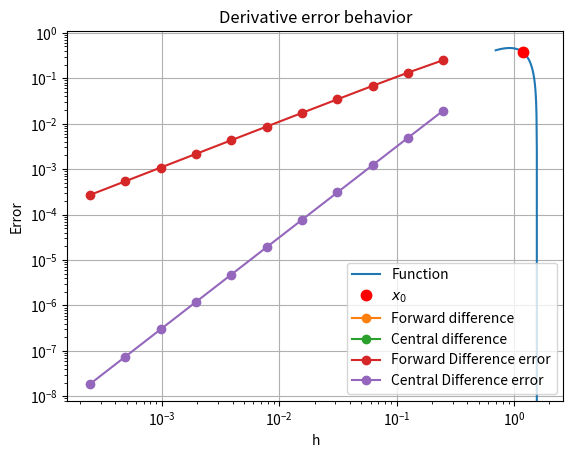

This chart was generated by the following Python code:
# Import libraries
import numpy as np
import matplotlib.pyplot as plt

# For plotting in jupyter notebook
%matplotlib inline

# Function to differentiate
f = lambda x: np.cos(x)*np.sin(x)*np.sqrt(x)

# Define point of interest x0
x0 = 1.2

# Plot the function and the evaluation point
xmin = x0 - 0.5
xmax = x0 + 0.5
x = np.linspace(xmin, xmax, 100)
plt.plot(x, f(x), label='Function')
plt.plot(x0, f(x0), 'r.', markersize=15, label=r'$x_0$')
plt.grid()
plt.xlabel('x')
plt.ylabel('f(x)')
plt.title(r'Function behavior near $x_0$')
plt.legend()
plt.show()

# Define h as a 1D array of step sizes: h = [1/4, 1/8, 1/16, ..., 1/(2^n)]
n = np.arange(2., 13., 1) # 'arange' does not include endpoint
h = 2**(-n)

# Compute forward difference scheme for each value of h
fdiff = (f(x0 + h) - f(x0))/h
    
# Compute central difference scheme for each value of h
cdiff = (f(x0 + h) - f(x0 - h))/(2*h)

# Plot derivative values as a function of 'h' to see convergence
plt.plot(h,fdiff,'o-',label='Forward difference')
plt.plot(h,cdiff,'o-',label='Central difference')
plt.grid()
plt.xlabel('Step size h')
plt.ylabel('Numerical derivative value')
plt.title('Derivative convergence behavior')
plt.legend()

# True derivative of the function
fprime = lambda x: 0.5*np.cos(x)*np.sin(x)/np.sqrt(x) + np.sqrt(x)*(-np.sin(x)**2 + np.cos(x)**2)

# Compute errors from finite difference approximations, |tau|
tau_fdiff = abs(fprime(x0) - fdiff)
tau_cdiff = abs(fprime(x0) - cdiff)

# Plotting
plt.loglog(h, tau_fdiff, 'o-', label='Forward Difference error')
plt.loglog(h, tau_cdiff, 'o-', label='Central Difference error')
plt.xlabel('h')
plt.ylabel('Error')
plt.title('Derivative error behavior')
plt.grid()
plt.legend()
plt.show()

# Compute log values of step size and error
xdata = np.log(h)
ydata_fdiff = np.log(tau_fdiff)
ydata_cdiff = np.log(tau_cdiff)

# Estimate the slop of the forward difference data (log error vs log h)
fdiff_slope = np.diff(ydata_fdiff)/np.diff(xdata)
print('Forward Difference slope = ', fdiff_slope)

# Estimate the slop of the central difference data (log error vs log h)
cdiff_slope = np.diff(ydata_cdiff)/np.diff(xdata)
print('Central Difference slope = ', cdiff_slope)